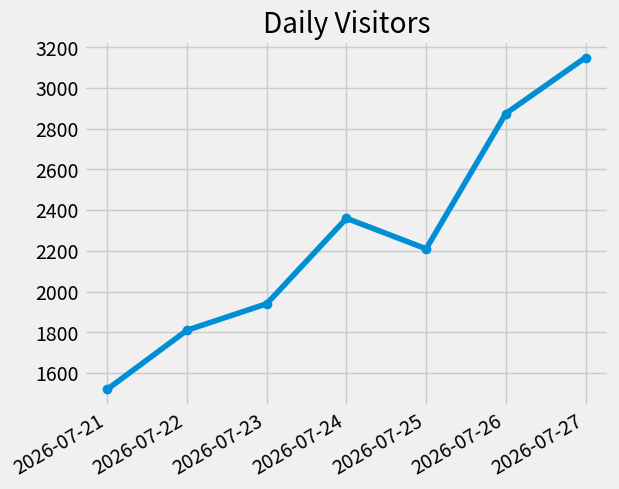
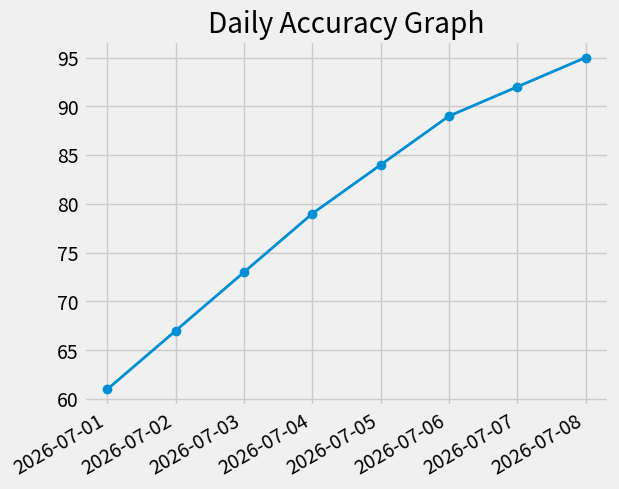
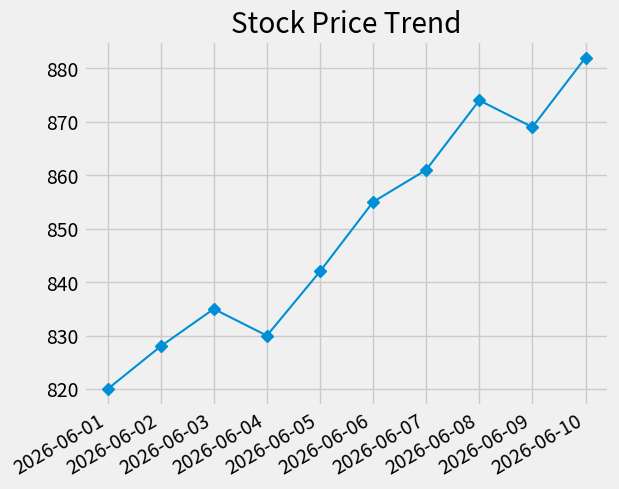
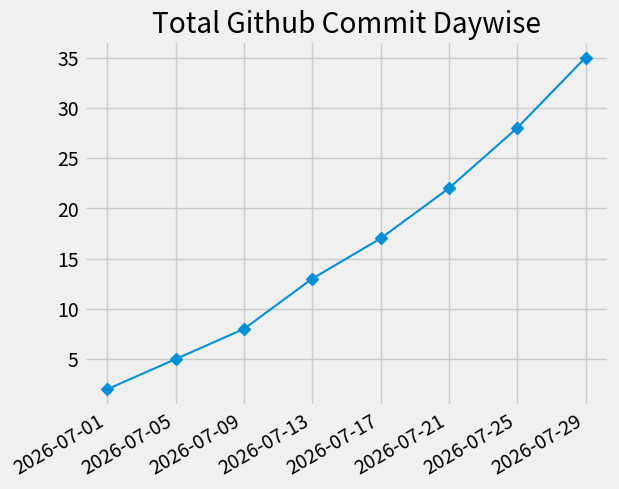
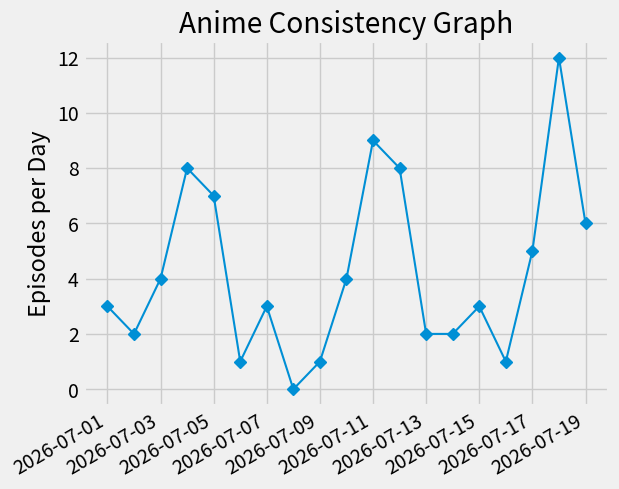

These figures' Python source, in order:
from matplotlib import pyplot as plt
import pandas as pd
plt.style.use("fivethirtyeight")

#Challenge 1 — Website Visitors Over One Week
date = [
"2026-07-21",
"2026-07-22",
"2026-07-23",
"2026-07-24",
"2026-07-25",
"2026-07-26",
"2026-07-27"
]
s=pd.Series(date)
dates=pd.to_datetime(s)
visitors = [
1520,
1810,
1940,
2360,
2210,
2875,
3150
]

plt.plot(dates,visitors,marker='o')
plt.gcf().autofmt_xdate()
plt.tight_layout()
plt.title('Daily Visitors')
plt.show()

#Challenge 2 — AI Model Training Log
date1 = [
"2026-07-01",
"2026-07-02",
"2026-07-03",
"2026-07-04",
"2026-07-05",
"2026-07-06",
"2026-07-07",
"2026-07-08"
]
s1=pd.Series(date1)
dates1=pd.to_datetime(s1)
accuracy = [
61,
67,
73,
79,
84,
89,
92,
95
]
plt.plot(dates1,accuracy,marker='o',linewidth=2)
plt.gcf().autofmt_xdate()
plt.tight_layout()
plt.title('Daily Accuracy Graph')
plt.show()

#Challenge 3 — Stock Price Trend
date2 = [
"2026-06-01",
"2026-06-02",
"2026-06-03",
"2026-06-04",
"2026-06-05",
"2026-06-06",
"2026-06-07",
"2026-06-08",
"2026-06-09",
"2026-06-10"
]
s2=pd.Series(date2)
dates2=pd.to_datetime(s2)
price = [
820,
828,
835,
830,
842,
855,
861,
874,
869,
882
]

plt.plot(dates2,price,linewidth=1.5,marker='D')
plt.gcf().autofmt_xdate()
plt.tight_layout()
plt.title('Stock Price Trend')
plt.show()

#Challenge 4 — GitHub Contribution Tracker
date3 = [
"2026-07-01",
"2026-07-05",
"2026-07-09",
"2026-07-13",
"2026-07-17",
"2026-07-21",
"2026-07-25",
"2026-07-29"
]
s3=pd.Series(date3)
dates3=pd.to_datetime(s3)
commits = [
2,
5,
8,
13,
17,
22,
28,
35
]
plt.plot(date3,commits,linewidth=1.5,marker='D')
plt.gcf().autofmt_xdate()
plt.tight_layout()
plt.title('Total Github Commit Daywise')
plt.show()

#Challenge 5 — Design Your Own Timeline
date4 = [
    '2026-07-01', '2026-07-02', '2026-07-03', '2026-07-04', '2026-07-05', 
    '2026-07-06', '2026-07-07', '2026-07-08', '2026-07-09', '2026-07-10', 
    '2026-07-11', '2026-07-12', '2026-07-13', '2026-07-14', '2026-07-15', 
    '2026-07-16', '2026-07-17', '2026-07-18', '2026-07-19'
]
episodes_per_day = [3, 2, 4, 8, 7, 1, 3, 0, 1, 4, 9, 8, 2, 2, 3, 1, 5, 12, 6]
s4=pd.Series(date4)
dates4=pd.to_datetime(s4)
plt.plot(dates4,episodes_per_day,linewidth=1.5,marker='D')
plt.gcf().autofmt_xdate()
plt.tight_layout()
plt.title('Anime Consistency Graph')
plt.ylabel('Episodes per Day')
plt.show()
